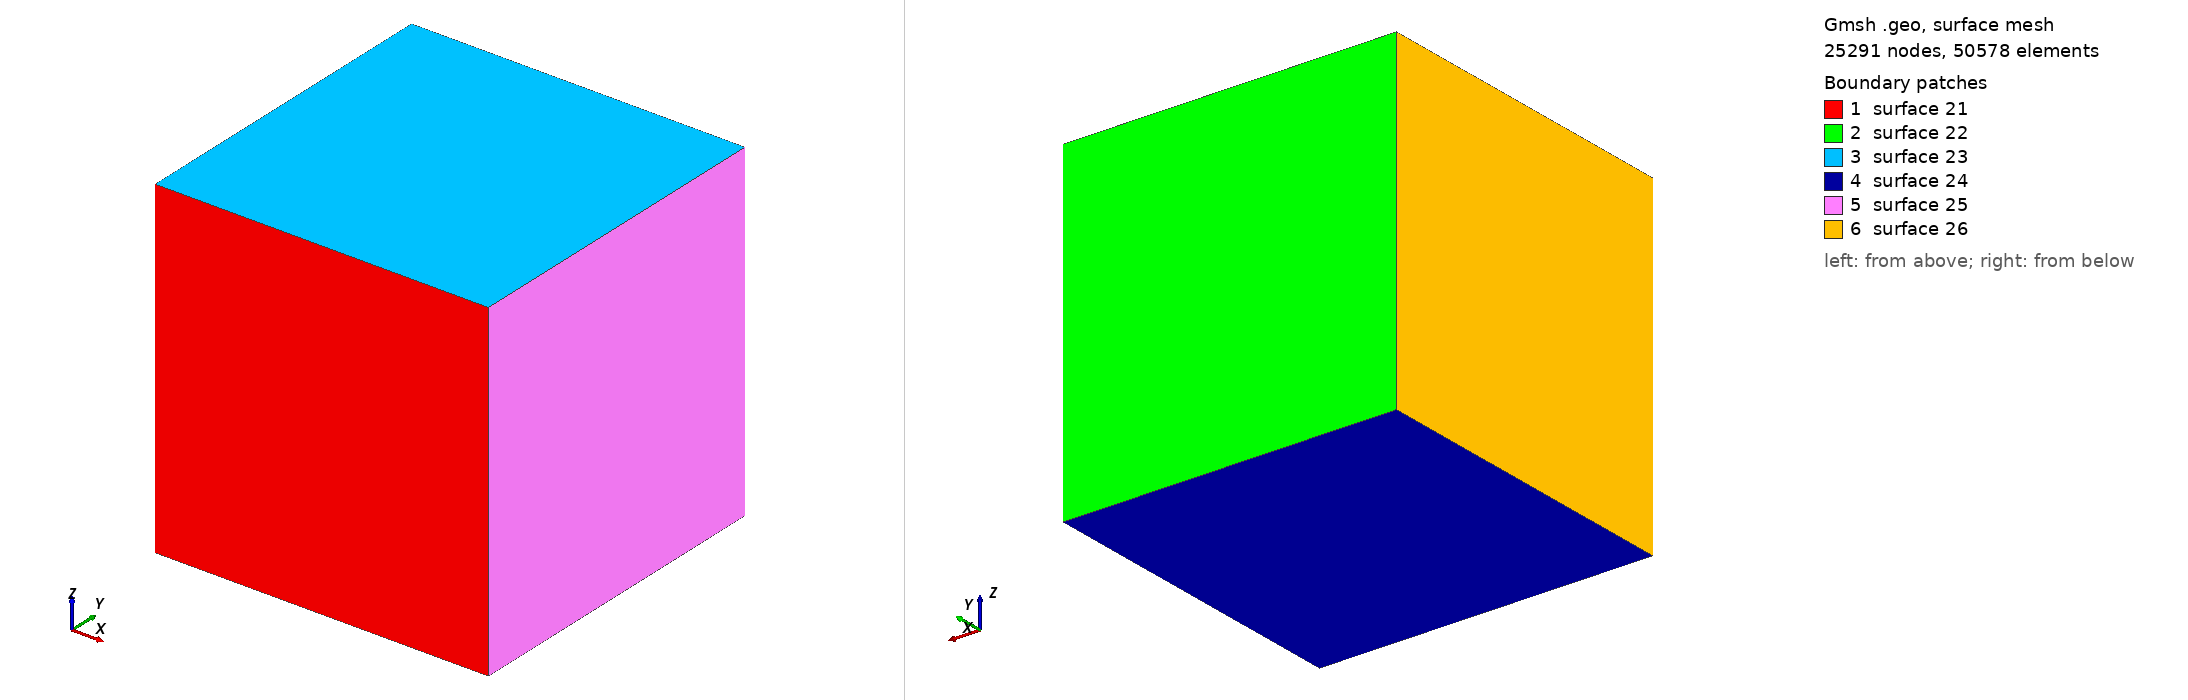

Gmsh geometry script, surface-meshed: 25291 nodes, 50578 surface elements. Boundary patches (legend numbers): 1 surface 21, 2 surface 22, 3 surface 23, 4 surface 24, 5 surface 25, 6 surface 26. Left view from above one corner, right view from below the opposite corner. The script declares no physical surfaces, so the legend lists its geometric surfaces. The drawing asked Gmsh for element sizes between 1% and 20% of the model's largest extent; the script's own settings can give other sizes.

=== layer_phased_140_05.geo (drawn) ===
meshPointDist = 20.0;
X = 1200;
Y = 1200;
Z = 1200;
x = 0;
y = 0;
z = 0;

Point(1) = {x, y, z, meshPointDist};
Point(2) = {x, y, Z, meshPointDist};
Point(3) = {X, y, Z, meshPointDist};
Point(4) = {X, y, z, meshPointDist};
Point(5) = {x, Y, z, meshPointDist};
Point(6) = {x, Y, Z, meshPointDist};
Point(7) = {X, Y, Z, meshPointDist};
Point(8) = {X, Y, z, meshPointDist};
Line(9) = {1, 2};
Line(10) = {2, 3};
Line(11) = {3, 4};
Line(12) = {4, 1};
Line(13) = {5, 6};
Line(14) = {6, 7};
Line(15) = {7, 8};
Line(16) = {8, 5};
Line(17) = {1, 5};
Line(18) = {2, 6};
Line(19) = {3, 7};
Line(20) = {4, 8};
Line Loop(21) = {-9, -12, -11, -10};
Ruled Surface(21) = {21};
Line Loop(22) = {13, 14, 15, 16};
Ruled Surface(22) = {22};
Line Loop(23) = {10, 19, -14, -18};
Ruled Surface(23) = {23};
Line Loop(24) = {17, -16, -20, 12};
Ruled Surface(24) = {24};
Line Loop(25) = {11, 20, -15, -19};
Ruled Surface(25) = {25};
Line Loop(26) = {9, 18, -13, -17};
Ruled Surface(26) = {26};
Surface Loop(27) = {21, 22, 23, 24, 25, 26};
Volume(36) = {27};
